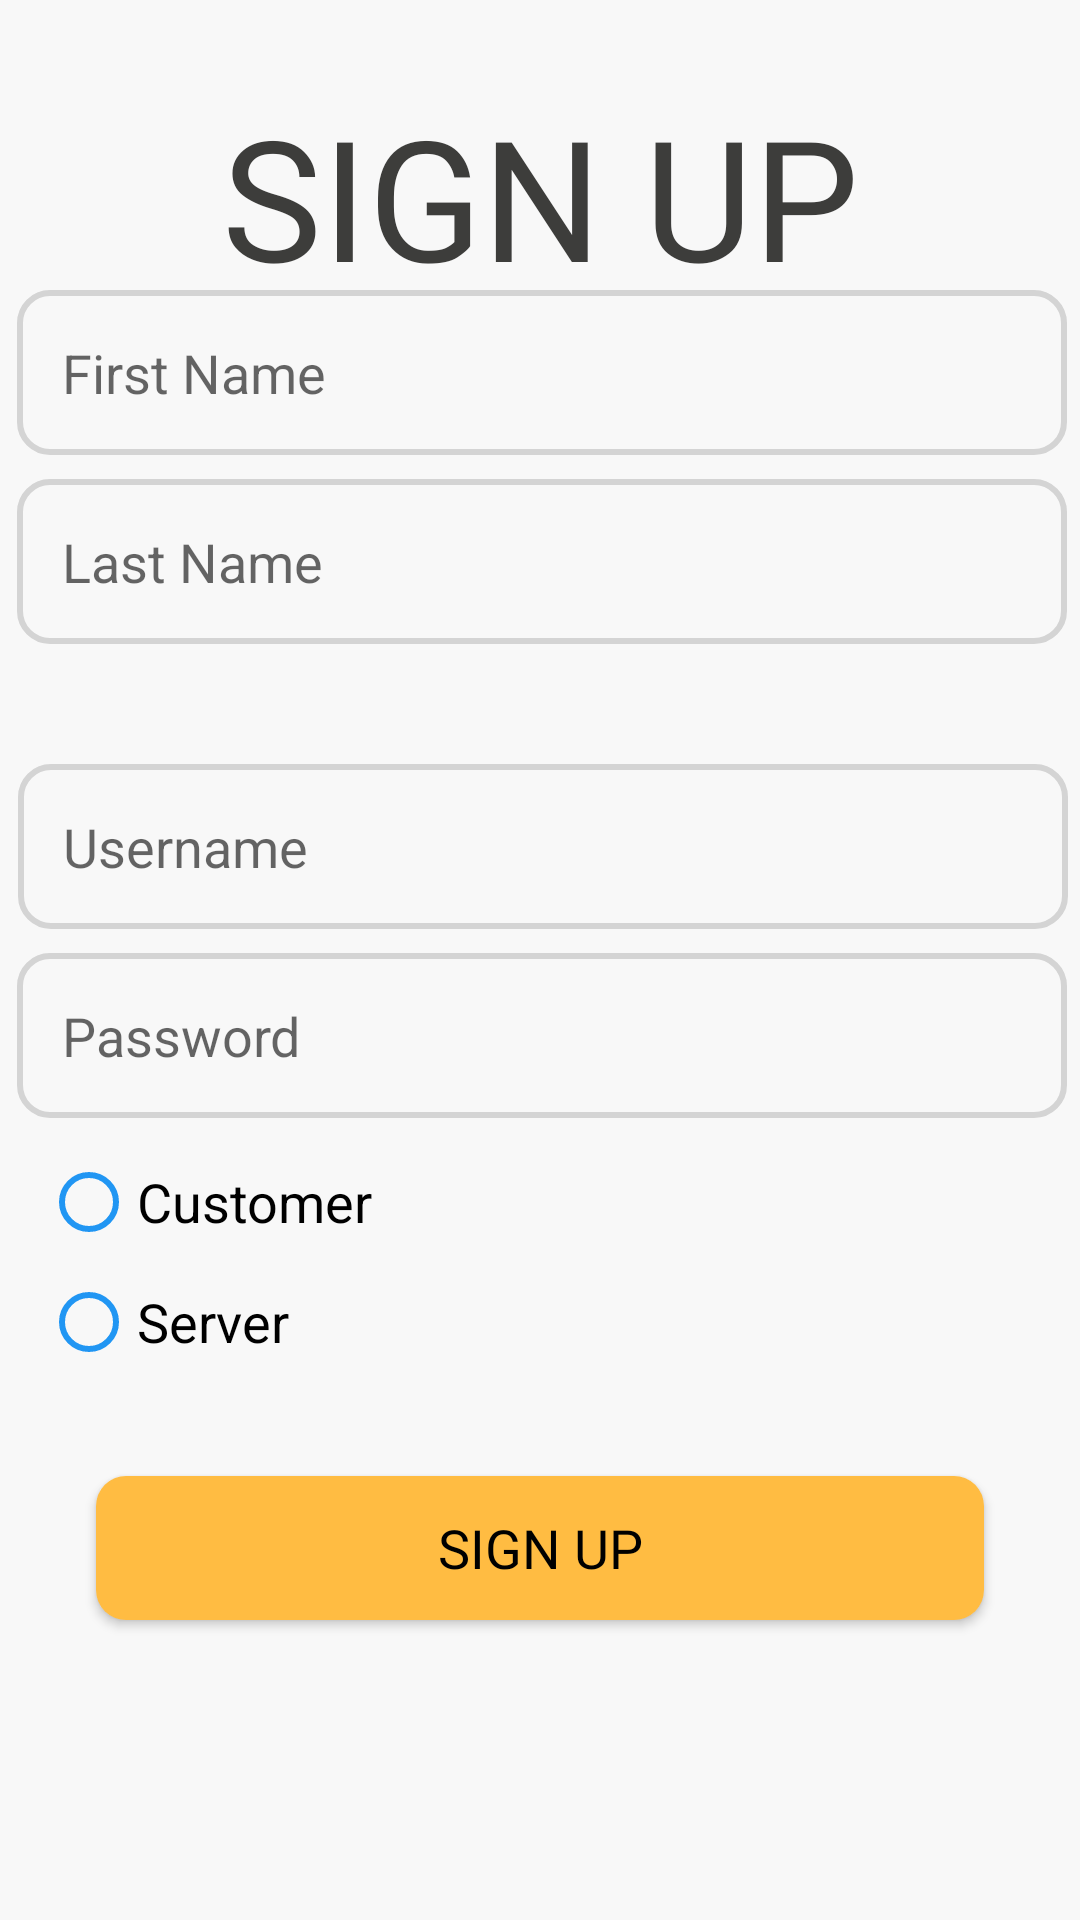

This screen was rendered from an Android layout file. Write that file and the resources it references.
<!-- AndroidManifest.xml: application theme AppTheme.NoActionBar -->
<!-- res/layout/activity_signup.xml -->
<?xml version="1.0" encoding="utf-8"?>
<androidx.constraintlayout.widget.ConstraintLayout xmlns:android="http://schemas.android.com/apk/res/android"
    xmlns:app="http://schemas.android.com/apk/res-auto"
    xmlns:tools="http://schemas.android.com/tools"
    android:layout_width="match_parent"
    android:layout_height="match_parent"
    android:background="@color/white"
    android:orientation="vertical">


    <ScrollView
        android:id="@+id/scrollView"
        android:layout_width="405dp"
        android:layout_height="418dp"
        android:layout_marginStart="8dp"
        android:layout_marginLeft="8dp"
        android:layout_marginEnd="8dp"
        android:layout_marginRight="8dp"
        android:layout_marginBottom="8dp"
        app:layout_constraintBottom_toTopOf="@+id/btnSignup2"
        app:layout_constraintEnd_toEndOf="parent"
        app:layout_constraintStart_toStartOf="parent"
        app:layout_constraintTop_toBottomOf="@+id/tvSignUp2">


        <LinearLayout
            android:layout_width="match_parent"
            android:layout_height="wrap_content"
            android:orientation="vertical">

            <androidx.constraintlayout.widget.ConstraintLayout

                android:id="@+id/constraintLayout2"
                android:layout_width="match_parent"
                android:layout_height="500dp">

                <EditText
                    android:id="@+id/etFirstName"
                    android:layout_width="350dp"
                    android:layout_height="55dp"
                    android:layout_marginStart="8dp"
                    android:layout_marginLeft="8dp"
                    android:layout_marginTop="8dp"
                    android:layout_marginEnd="8dp"
                    android:layout_marginRight="8dp"
                    android:background="@drawable/rounded_edit_text"
                    android:ems="10"
                    android:hint="First Name"
                    android:inputType="textPersonName"
                    android:maxLength="50"
                    android:paddingLeft="15dp"
                    app:layout_constraintEnd_toEndOf="parent"
                    app:layout_constraintStart_toStartOf="parent"
                    app:layout_constraintTop_toTopOf="parent" />

                <EditText
                    android:id="@+id/etLastName"
                    android:layout_width="350dp"
                    android:layout_height="55dp"
                    android:layout_marginStart="8dp"
                    android:layout_marginLeft="8dp"
                    android:layout_marginTop="8dp"
                    android:layout_marginEnd="8dp"
                    android:layout_marginRight="8dp"
                    android:background="@drawable/rounded_edit_text"
                    android:ems="10"
                    android:hint="Last Name"
                    android:inputType="textPersonName"
                    android:maxLength="50"
                    android:paddingLeft="15dp"
                    app:layout_constraintEnd_toEndOf="parent"
                    app:layout_constraintStart_toStartOf="parent"
                    app:layout_constraintTop_toBottomOf="@+id/etFirstName" />

                <EditText
                    android:id="@+id/etUsername"
                    android:layout_width="350dp"
                    android:layout_height="55dp"
                    android:layout_marginStart="8dp"
                    android:layout_marginLeft="8dp"
                    android:layout_marginTop="40dp"
                    android:layout_marginEnd="8dp"
                    android:layout_marginRight="8dp"
                    android:background="@drawable/rounded_edit_text"
                    android:ems="10"
                    android:hint="Username"
                    android:inputType="textPersonName"
                    android:maxLength="15"
                    android:paddingLeft="15dp"
                    app:layout_constraintEnd_toEndOf="parent"
                    app:layout_constraintHorizontal_bias="0.512"
                    app:layout_constraintStart_toStartOf="parent"
                    app:layout_constraintTop_toBottomOf="@+id/etLastName" />

                <EditText
                    android:id="@+id/etPassword"
                    android:layout_width="350dp"
                    android:layout_height="55dp"
                    android:layout_marginStart="8dp"
                    android:layout_marginLeft="8dp"
                    android:layout_marginTop="8dp"
                    android:layout_marginEnd="8dp"
                    android:layout_marginRight="8dp"
                    android:background="@drawable/rounded_edit_text"
                    android:ems="10"
                    android:hint="Password"
                    android:inputType="textPassword"
                    android:maxLength="50"
                    android:paddingLeft="15dp"
                    app:layout_constraintEnd_toEndOf="parent"
                    app:layout_constraintStart_toStartOf="parent"
                    app:layout_constraintTop_toBottomOf="@+id/etUsername" />


                <RadioGroup
                    android:id="@+id/radioGroup"
                    android:layout_width="182dp"
                    android:layout_height="80dp"
                    android:layout_marginStart="8dp"
                    android:layout_marginLeft="8dp"
                    android:layout_marginTop="8dp"
                    app:layout_constraintStart_toStartOf="@+id/etPassword"
                    app:layout_constraintTop_toBottomOf="@+id/etPassword">

                    <RadioButton
                        android:id="@+id/rbCustomer"
                        android:layout_width="match_parent"
                        android:layout_height="0dp"
                        android:layout_weight="1"
                        android:buttonTint="#2196F3"
                        android:checked="false"
                        android:text="Customer"
                        android:textColor="#000000"
                        android:textSize="18sp" />

                    <RadioButton
                        android:id="@+id/rbServer"
                        android:layout_width="match_parent"
                        android:layout_height="0dp"
                        android:layout_weight="1"
                        android:buttonTint="#2196F3"
                        android:text="Server"
                        android:textAppearance="@style/TextAppearance.AppCompat.Body1"
                        android:textColor="#000000"
                        android:textSize="18sp" />
                </RadioGroup>


            </androidx.constraintlayout.widget.ConstraintLayout>

        </LinearLayout>

    </ScrollView>

    <TextView
        android:id="@+id/tvSignUp2"
        android:layout_width="275dp"
        android:layout_height="91dp"
        android:layout_marginStart="8dp"
        android:layout_marginLeft="30dp"
        android:layout_marginTop="20dp"
        android:layout_marginEnd="8dp"
        android:layout_marginRight="30dp"
        android:background="#0000000F"
        android:fontFamily="@font/baloo_bhai"
        android:gravity="center"
        android:text="SIGN UP"
        android:textAppearance="@style/TextAppearance.AppCompat.Display3"
        android:textColor="#3D3D3B"
        app:layout_constraintEnd_toEndOf="parent"
        app:layout_constraintStart_toStartOf="parent"
        app:layout_constraintTop_toTopOf="parent" />

    <Button
        android:id="@+id/btnSignup2"
        android:layout_width="0dp"
        android:layout_height="wrap_content"
        android:layout_marginLeft="32dp"
        android:layout_marginRight="32dp"
        android:layout_marginBottom="100dp"
        android:background="@drawable/gradient_background"
        android:fontFamily="@font/baloo_bhai"
        android:text="Sign Up"
        android:textColor="#000000"
        android:textSize="18sp"
        app:layout_constraintBottom_toBottomOf="parent"
        app:layout_constraintEnd_toEndOf="parent"
        app:layout_constraintHorizontal_bias="0.0"
        app:layout_constraintStart_toStartOf="parent" />





</androidx.constraintlayout.widget.ConstraintLayout>
<!-- resources referenced by this layout -->
<resources>
  <color name="white">#F8F8F8</color>
  <!-- drawable gradient_background (drawable) -->
  <?xml version="1.0" encoding="utf-8"?>
  <shape xmlns:android="http://schemas.android.com/apk/res/android">
  
      <corners android:radius="10dp" />
      <gradient
          android:type="linear"
          android:angle="45"
          android:startColor="#FFBC42"
          android:endColor="#FFBC42" />
  </shape>
  <!-- drawable rounded_edit_text (drawable) -->
  <?xml version="1.0" encoding="utf-8"?>
  <shape xmlns:android="http://schemas.android.com/apk/res/android">
  
      android: shape= "rectangle"
  
      <corners android:radius="10dp" />
  
      <solid android:color="@color/white" />
  
      <stroke android:width="2dp"
  
              android:color="#d4d4d4"/>
  
  </shape>
  <style name="AppTheme.NoActionBar">
          <item name="windowActionBar">false</item>
          <item name="windowNoTitle">true</item>
      </style>
</resources>
